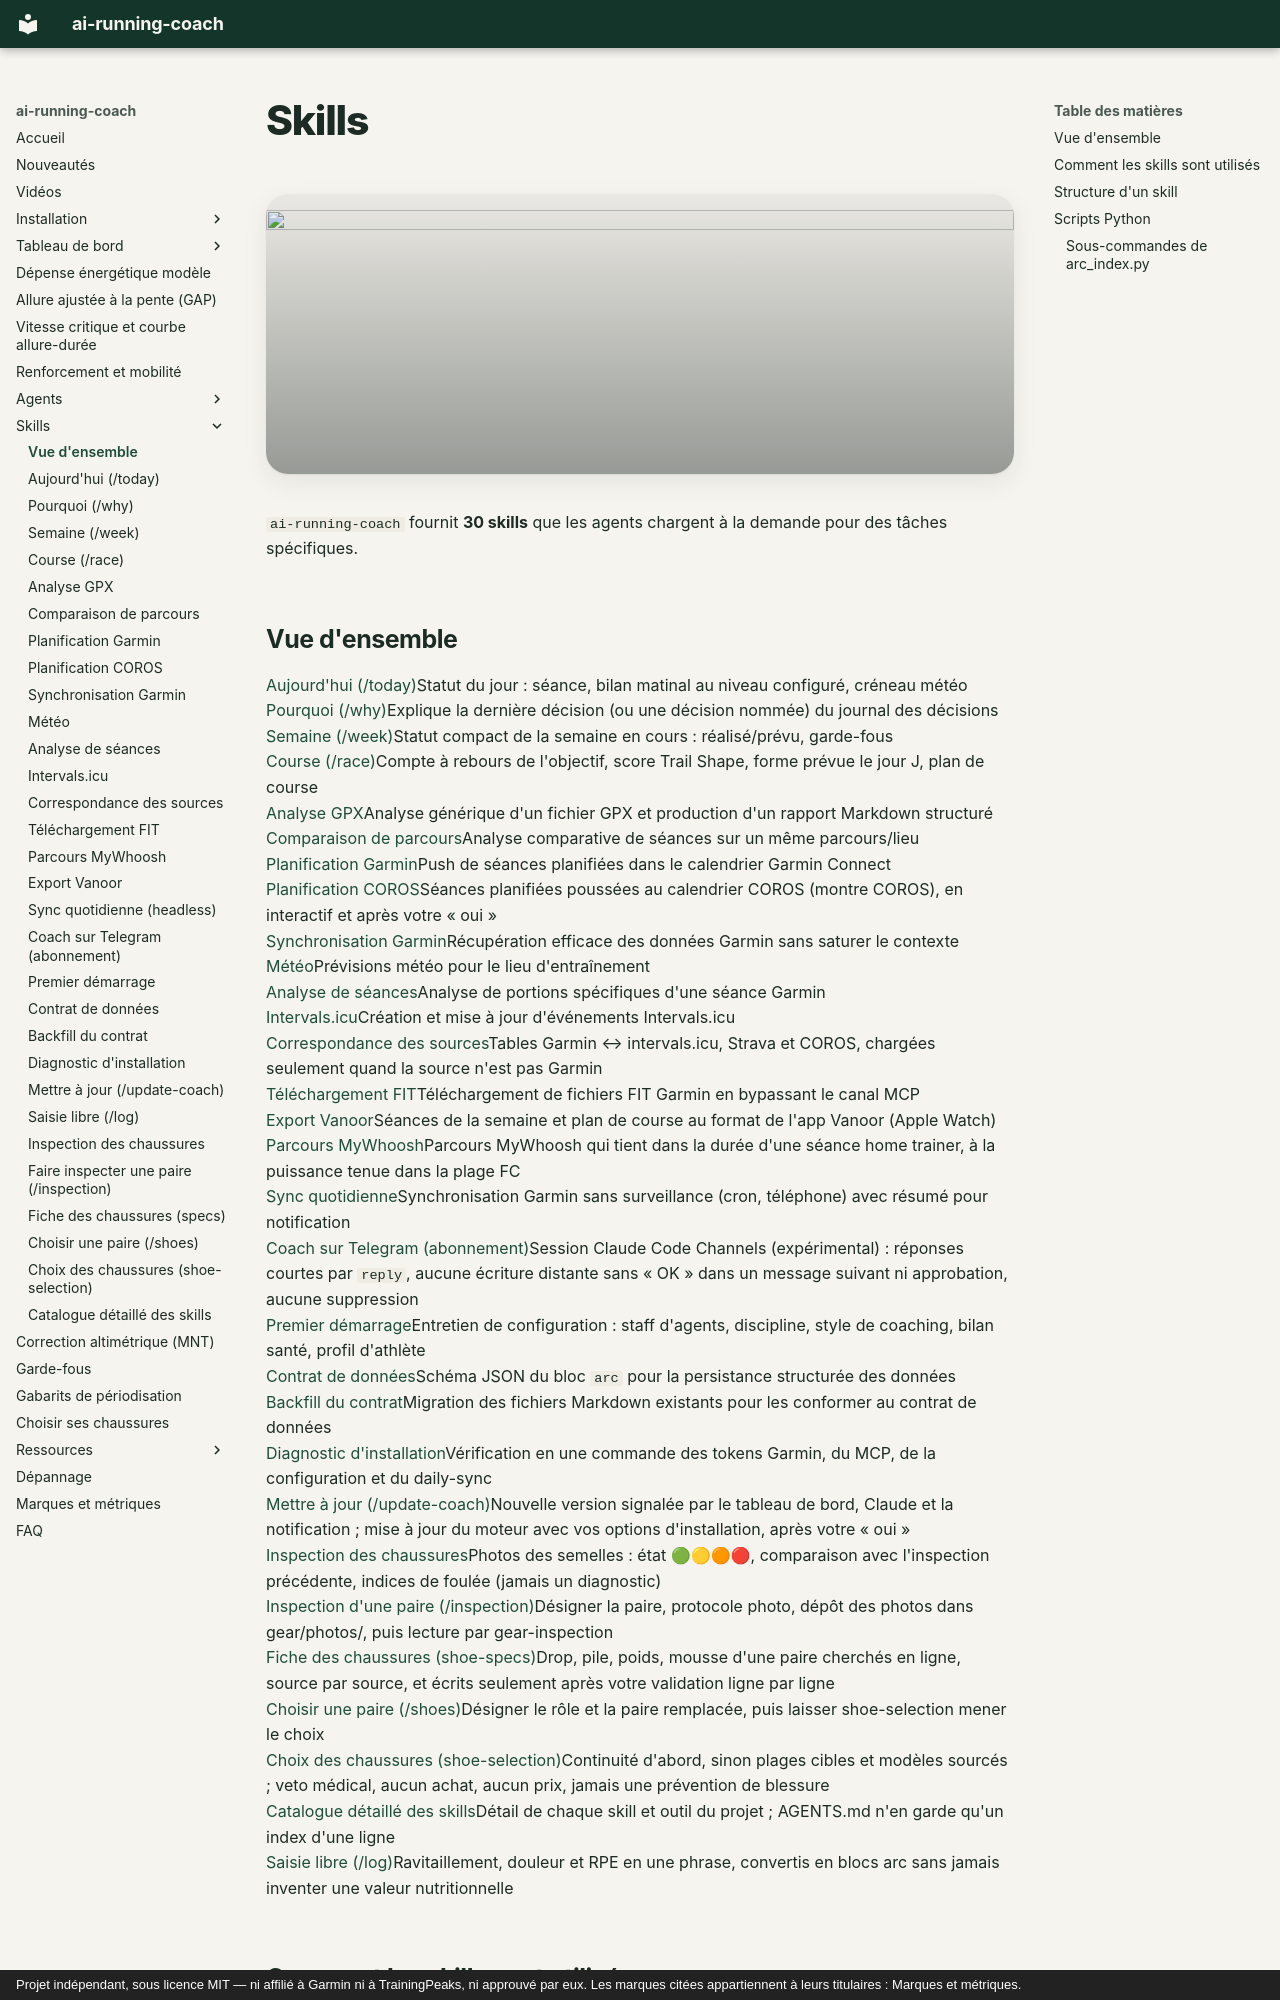

repository: mmornati/ai-running-coach · page: skills/index.html · generator: mkdocs · copyright: Projet indépendant, sous licence MIT — ni affilié à Garmin ni à TrainingPeaks, ni approuvé par eux. Les marques citées appartiennent à leurs titulaires : Marques et métriques.

# Skills

<div class="arc-page-banner" markdown>
![](assets/ridge.jpg)
</div>

`ai-running-coach` fournit **30 skills** que les agents chargent à la demande pour des tâches spécifiques.

## Vue d'ensemble

<div class="arc-skills">
